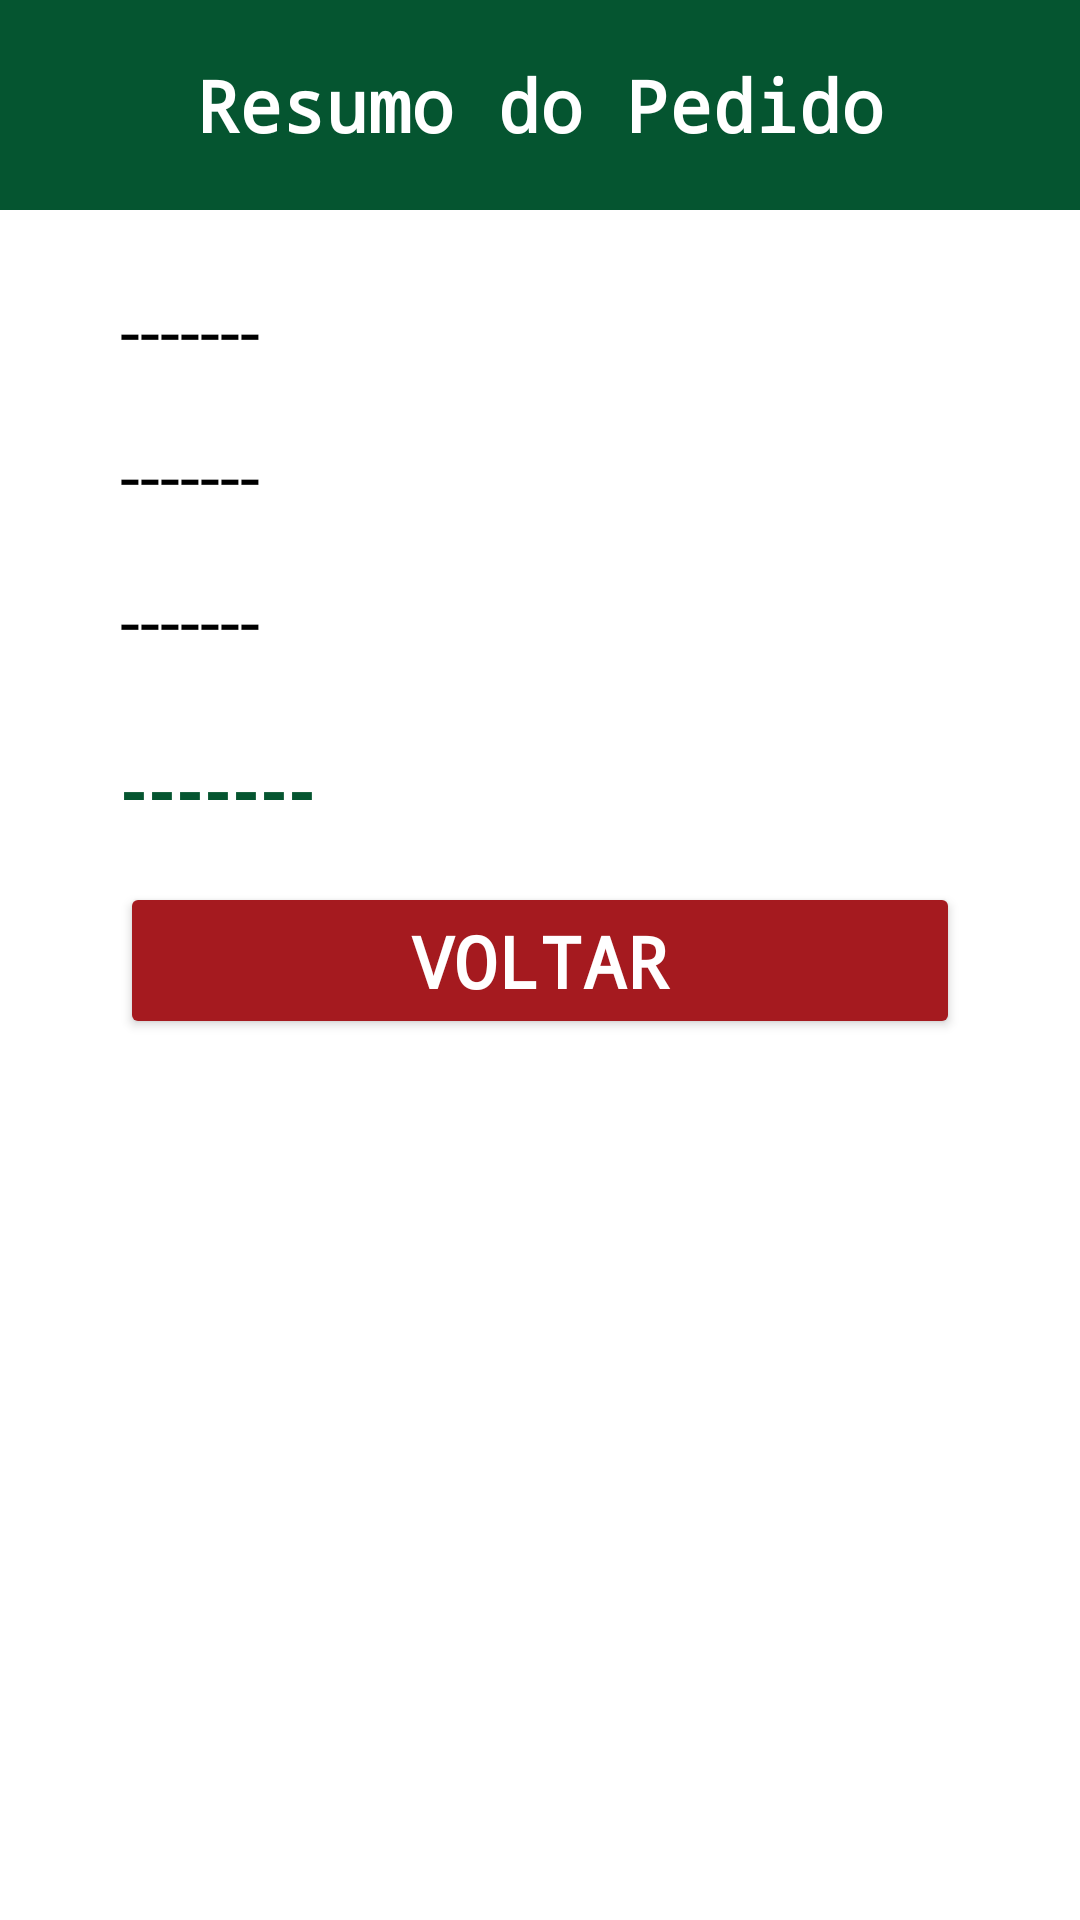

Android layout source for this screen:
<!-- AndroidManifest.xml: application theme Theme.Questao5 -->
<!-- res/layout/activity_resumo_pedido.xml -->
<?xml version="1.0" encoding="utf-8"?>
<androidx.constraintlayout.widget.ConstraintLayout xmlns:android="http://schemas.android.com/apk/res/android"
    xmlns:app="http://schemas.android.com/apk/res-auto"
    xmlns:tools="http://schemas.android.com/tools"
    android:id="@+id/main"
    android:layout_width="match_parent"
    android:layout_height="match_parent"
    android:background="@color/appColorBranco"
    tools:context=".ResumoPedidoActivity">

    <FrameLayout
        android:id="@+id/frameLayoutResumo"
        android:layout_width="match_parent"
        android:layout_height="70dp"
        android:background="@color/appColorVerde"
        app:layout_constraintTop_toTopOf="parent">

        <TextView
            android:id="@+id/txtTituloResumo"
            android:layout_width="wrap_content"
            android:layout_height="wrap_content"
            android:layout_gravity="center"
            android:text="@string/appTituloResumo"
            android:textSize="24sp"
            android:textStyle="bold"
            android:textColor="@color/appColorBranco"
            android:fontFamily="monospace" />
    </FrameLayout>

    <TextView
        android:id="@+id/textResultadoSabores"
        android:layout_width="0dp"
        android:layout_height="wrap_content"
        android:layout_marginStart="40dp"
        android:layout_marginTop="24dp"
        android:layout_marginEnd="40dp"
        android:text="@string/textResultado"
        android:textColor="@color/appColorPreto"
        android:textSize="24sp"
        app:layout_constraintEnd_toEndOf="parent"
        app:layout_constraintStart_toStartOf="parent"
        app:layout_constraintTop_toBottomOf="@id/frameLayoutResumo" />

    <TextView
        android:id="@+id/textResultadoTamanho"
        android:layout_width="0dp"
        android:layout_height="wrap_content"
        android:layout_marginStart="40dp"
        android:layout_marginTop="16dp"
        android:layout_marginEnd="40dp"
        android:text="@string/textResultado"
        android:textColor="@color/appColorPreto"
        android:textSize="24sp"
        app:layout_constraintEnd_toEndOf="parent"
        app:layout_constraintStart_toStartOf="parent"
        app:layout_constraintTop_toBottomOf="@id/textResultadoSabores" />

    <TextView
        android:id="@+id/textResultadoPagamento"
        android:layout_width="0dp"
        android:layout_height="wrap_content"
        android:layout_marginStart="40dp"
        android:layout_marginTop="16dp"
        android:layout_marginEnd="40dp"
        android:text="@string/textResultado"
        android:textColor="@color/appColorPreto"
        android:textSize="24sp"
        app:layout_constraintEnd_toEndOf="parent"
        app:layout_constraintStart_toStartOf="parent"
        app:layout_constraintTop_toBottomOf="@id/textResultadoTamanho" />

    <TextView
        android:id="@+id/textResultadoValorFinal"
        android:layout_width="0dp"
        android:layout_height="wrap_content"
        android:layout_marginStart="40dp"
        android:layout_marginTop="24dp"
        android:layout_marginEnd="40dp"
        android:text="@string/textResultado"
        android:textColor="@color/appColorVerde"
        android:textSize="24sp"
        android:textStyle="bold"
        app:layout_constraintEnd_toEndOf="parent"
        app:layout_constraintStart_toStartOf="parent"
        app:layout_constraintTop_toBottomOf="@id/textResultadoPagamento" />

    <Button
        android:id="@+id/btnVoltar"
        android:layout_width="0dp"
        android:layout_height="wrap_content"
        android:layout_marginStart="40dp"
        android:layout_marginEnd="40dp"
        android:backgroundTint="@color/appColorVermelho"
        android:fontFamily="monospace"
        android:onClick="voltar"
        android:text="@string/btnVoltar"
        android:textAlignment="center"
        android:textColor="@color/appColorBranco"
        android:textSize="24sp"
        android:textStyle="bold"
        app:layout_constraintBottom_toBottomOf="parent"
        app:layout_constraintEnd_toEndOf="parent"
        app:layout_constraintHorizontal_bias="0.0"
        app:layout_constraintStart_toStartOf="parent"
        app:layout_constraintTop_toBottomOf="@+id/textResultadoValorFinal"
        app:layout_constraintVertical_bias="0.048" />


</androidx.constraintlayout.widget.ConstraintLayout>
<!-- resources referenced by this layout -->
<resources>
  <color name="appColorBranco">#FFFFFF</color>
  <color name="appColorPreto">#000000</color>
  <color name="appColorVerde">#055530</color>
  <color name="appColorVermelho">#A51A1F</color>&gt;
  <string name="appTituloResumo">Resumo do Pedido</string>
  <string name="btnVoltar">Voltar</string>
  <string name="textResultado">-------</string>
  <style name="Theme.Questao5" parent="Base.Theme.Questao5" />
  <style name="Base.Theme.Questao5" parent="Theme.Material3.DayNight.NoActionBar">
          
          
      </style>
</resources>
